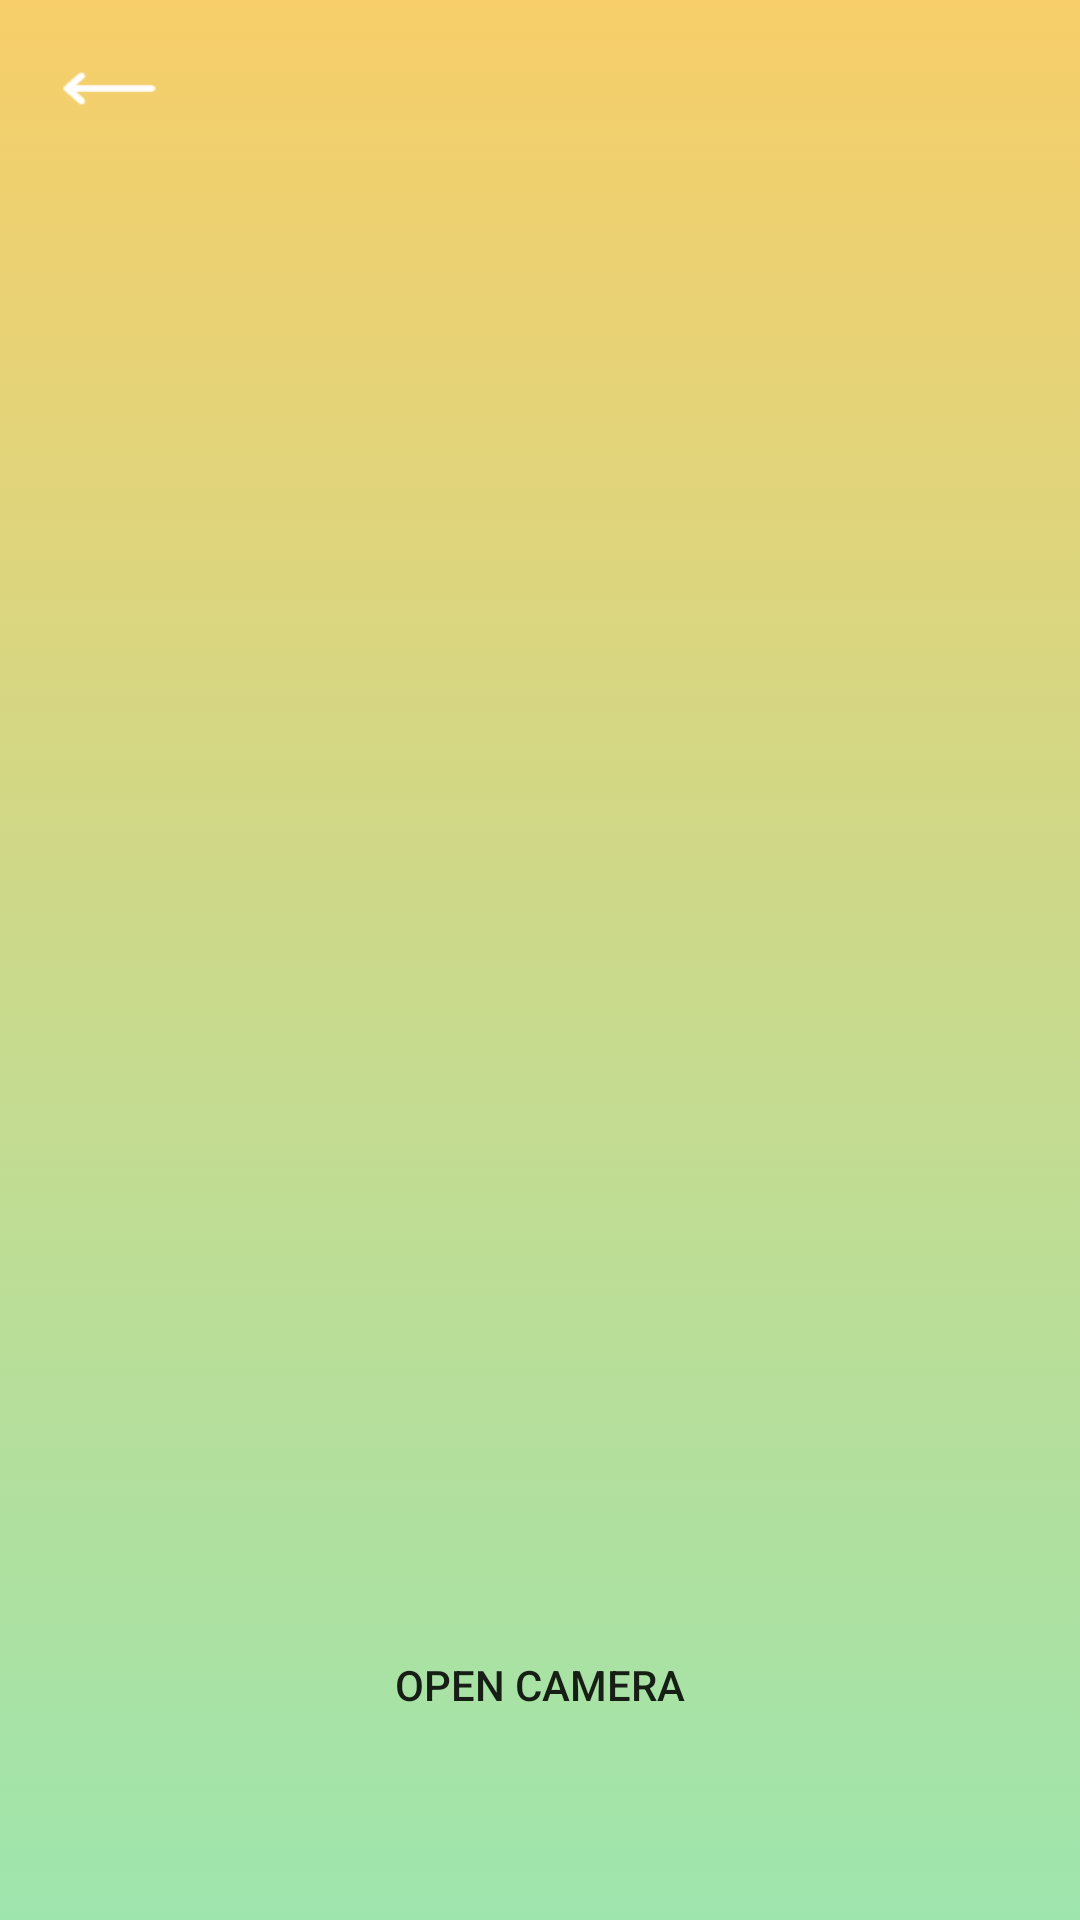

Produce the Android XML layout that renders to this screen, including the resource entries it uses.
<!-- AndroidManifest.xml: application theme Theme.Coursework_Mindplex -->
<!-- res/layout/activity_camera_game.xml -->
<?xml version="1.0" encoding="utf-8"?>
<androidx.constraintlayout.widget.ConstraintLayout xmlns:android="http://schemas.android.com/apk/res/android"
    xmlns:app="http://schemas.android.com/apk/res-auto"
    xmlns:tools="http://schemas.android.com/tools"
    android:layout_width="match_parent"
    android:layout_height="match_parent"
    android:layout_gravity="clip_horizontal"
    tools:context=".MainActivity">

    <TextView
        android:id="@+id/colourContainer"
        android:layout_width="0dp"
        android:layout_height="0dp"
        android:layout_gravity="center"
        android:background="?attr/bgGradientPrimary"
        android:gravity="center"
        android:textSize="20sp"
        android:textStyle="bold"
        app:layout_constraintBottom_toBottomOf="parent"
        app:layout_constraintEnd_toEndOf="parent"
        app:layout_constraintHorizontal_bias="0.5"
        app:layout_constraintStart_toStartOf="parent"
        app:layout_constraintTop_toTopOf="parent"
        app:layout_constraintVertical_bias="0.49"></TextView>

    <Button
        android:id="@+id/enableCamera"
        android:layout_width="170dp"
        android:layout_height="63dp"
        android:layout_marginStart="63dp"
        android:layout_marginTop="556dp"
        android:layout_marginEnd="63dp"
        android:layout_marginBottom="73dp"
        android:background="?attr/bgGradientSecondaryRnd"
        android:gravity="center"
        android:text="Open Camera"
        app:layout_constraintBottom_toBottomOf="parent"
        app:layout_constraintEnd_toEndOf="parent"
        app:layout_constraintStart_toStartOf="parent"
        app:layout_constraintTop_toTopOf="parent" />

    <TextView
        android:id="@+id/bckBtn1"
        android:layout_width="33dp"
        android:layout_height="29dp"
        android:layout_marginStart="20dp"
        android:layout_marginTop="15dp"
        android:background="@drawable/backarrow"
        android:gravity="top|left"
        android:onClick="backBtnClick"
        app:layout_constraintStart_toStartOf="parent"
        app:layout_constraintTop_toTopOf="parent" />


</androidx.constraintlayout.widget.ConstraintLayout>
<!-- resources referenced by this layout -->
<resources>
  <!-- drawable backarrow: png bitmap (drawable, 507 bytes) -->
  <style name="Theme.Coursework_Mindplex" parent="Theme.AppCompat.DayNight.NoActionBar">
          
          <item name="colorPrimary">@color/main_gold</item>
          <item name="colorPrimaryVariant">@color/main_gold_btn</item>
          <item name="colorOnPrimary">@color/black</item>
          
          <item name="colorSecondary">@color/main_green</item>
          <item name="colorSecondaryVariant">@color/main_green_btn</item>
          <item name="colorOnSecondary">@color/white</item>
          
          <item name="android:statusBarColor">?attr/colorPrimaryVariant</item>
          
          <item name="bgGradientPrimary">@drawable/gradient_background</item>
          <item name="bgGradientSecondary">@drawable/gold_gradient_background</item>
          <item name="bgGradientTertiary">@drawable/green_gradient_background</item>
          <item name="bgGradientPrimaryRnd">@drawable/round_gradient_background</item>
          <item name="headingTextPrimary">@color/day_text_grey</item>
      </style>
  <color name="main_gold">#f7ce69</color>
  <color name="main_gold_btn">#dfb449</color>
  <color name="black">#FF000000</color>
  <color name="main_green">#9ee5ad</color>
  <color name="main_green_btn">#4caf50</color>
  <color name="white">#FFFFFFFF</color>
  <!-- drawable gradient_background (drawable) -->
  <?xml version="1.0" encoding="utf-8"?>
  <selector xmlns:android="http://schemas.android.com/apk/res/android">
  <item>
      <shape>
          <gradient
              android:angle="90"
              android:startColor="@color/main_green"
              android:endColor="@color/main_gold"
              android:type="linear">
  
          </gradient>
      </shape>
  </item>
  </selector>
  <!-- drawable gold_gradient_background (drawable) -->
  <?xml version="1.0" encoding="utf-8"?>
  <selector xmlns:android="http://schemas.android.com/apk/res/android">
      <item>
          <shape>
              <gradient
                  android:angle="90"
                  android:startColor="#d2a739"
                  android:endColor="@color/main_gold"
                  android:type="linear">
  
              </gradient>
          </shape>
      </item>
  </selector>
  <!-- drawable green_gradient_background (drawable) -->
  <?xml version="1.0" encoding="utf-8"?>
  <selector xmlns:android="http://schemas.android.com/apk/res/android">
      <item>
          <shape>
              <gradient
                  android:angle="90"
                  android:startColor="@color/main_green_btn"
                  android:endColor="@color/main_green"
                  android:type="linear">
              </gradient>
          </shape>
      </item>
  </selector>
  <!-- drawable round_gradient_background (drawable-v24) -->
  <?xml version="1.0" encoding="utf-8"?>
  <selector xmlns:android="http://schemas.android.com/apk/res/android">
  <item>
      <shape android:radius="10dp" android:shape="rectangle">
          <gradient
              android:angle="90"
              android:startColor="@color/main_green"
              android:endColor="@color/main_gold"
              android:type="linear">
  
          </gradient>
      </shape>
  </item>
  </selector>
  <color name="day_text_grey">#464646</color>
</resources>
